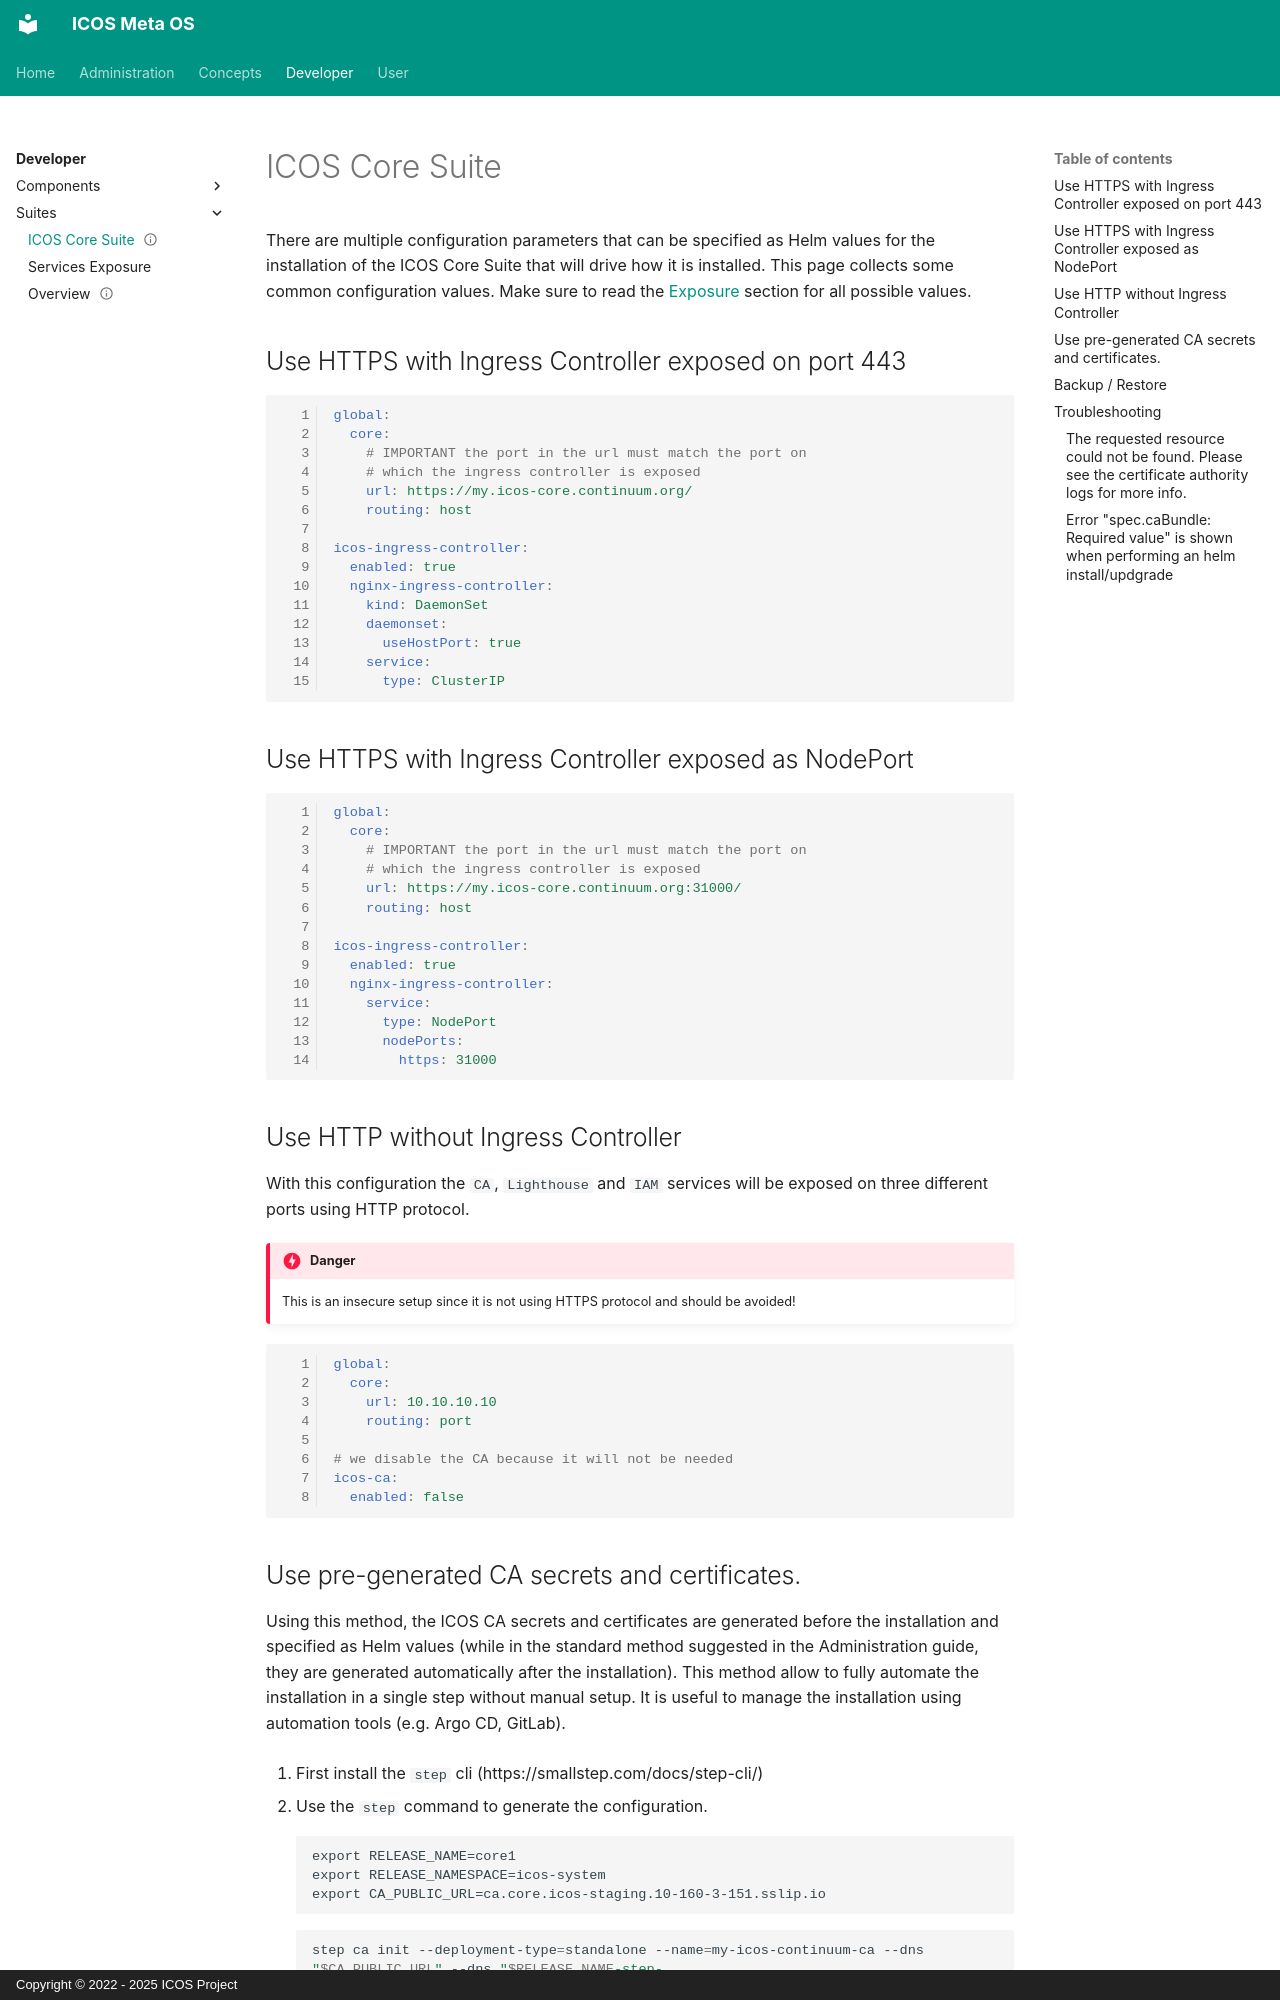

repository: icos-project/Documentation · page: Developer/Suites/Core/index.html · generator: mkdocs · copyright: Copyright © 2022 - 2025 ICOS Project

---
status: draft
review:
  editor: ENG
  version: 0.1
---

# ICOS Core Suite

There are multiple configuration parameters that can be specified as Helm values for the installation of the ICOS Core Suite that will drive how it is installed. This page collects some common configuration values. Make sure to read the [Exposure](Exposure.md) section for all possible values.

## Use HTTPS with Ingress Controller exposed on port 443

```yaml linenums="1"
global:
  core:
    # IMPORTANT the port in the url must match the port on 
    # which the ingress controller is exposed
    url: https://my.icos-core.continuum.org/
    routing: host

icos-ingress-controller:
  enabled: true
  nginx-ingress-controller:
    kind: DaemonSet
    daemonset:
      useHostPort: true
    service:
      type: ClusterIP
```


## Use HTTPS with Ingress Controller exposed as NodePort

```yaml linenums="1"
global:
  core:
    # IMPORTANT the port in the url must match the port on 
    # which the ingress controller is exposed
    url: https://my.icos-core.continuum.org:31000/
    routing: host

icos-ingress-controller:
  enabled: true
  nginx-ingress-controller:
    service:
      type: NodePort
      nodePorts:
        https: 31000
```

## Use HTTP without Ingress Controller

With this configuration the `CA`, `Lighthouse` and `IAM` services will be exposed on three different ports using HTTP protocol.

!!! danger
    This is an insecure setup since it is not using HTTPS protocol and should be avoided!

```yaml linenums="1"
global:
  core:
    url: 10.10.10.10
    routing: port

# we disable the CA because it will not be needed
icos-ca:
  enabled: false

```
